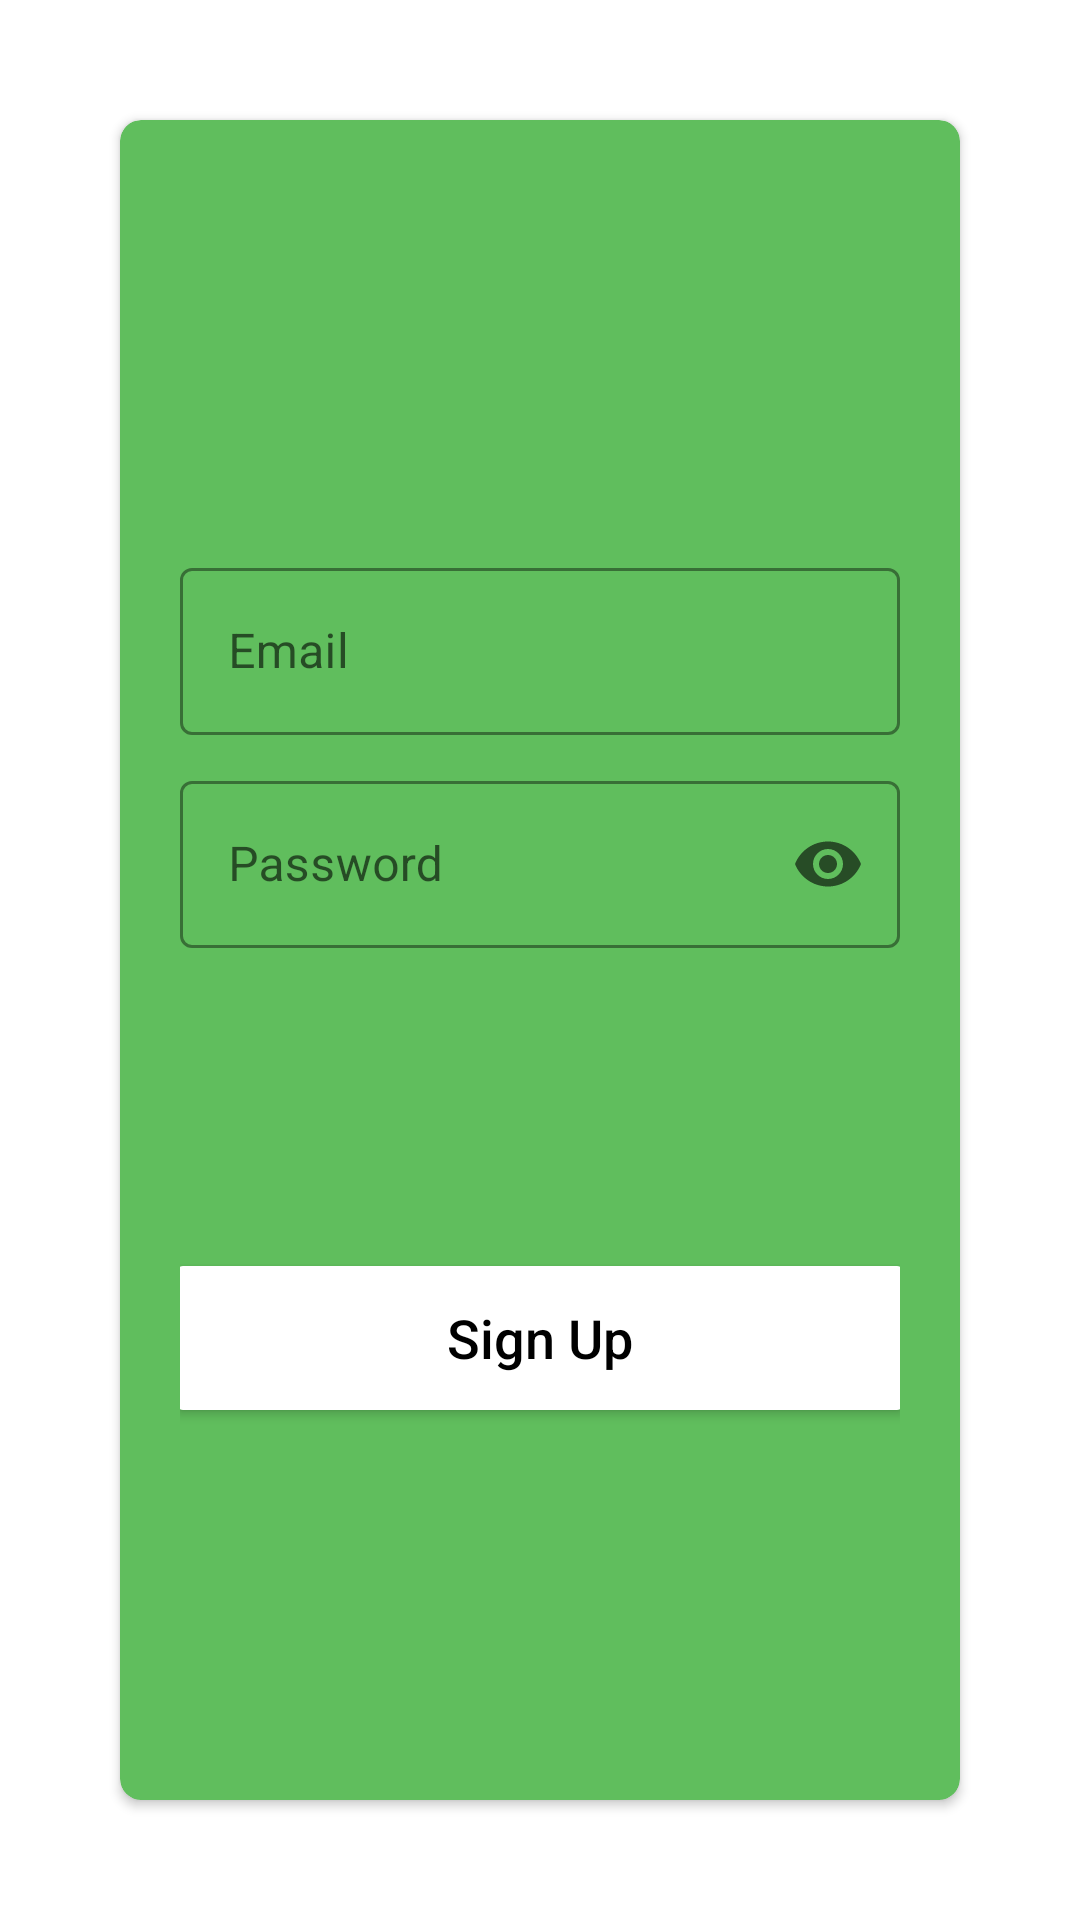

Produce the Android XML layout that renders to this screen, including the resource entries it uses.
<!-- AndroidManifest.xml: activity theme SignUpTheme -->
<!-- res/layout/activity_sign_up.xml -->
<?xml version="1.0" encoding="utf-8"?>
<layout xmlns:tools="http://schemas.android.com/tools"
    xmlns:android="http://schemas.android.com/apk/res/android"
    xmlns:app="http://schemas.android.com/apk/res-auto">
<androidx.constraintlayout.widget.ConstraintLayout
    android:layout_width="match_parent"
    android:layout_height="match_parent"
    tools:context=".SignUpActivity">

    <androidx.cardview.widget.CardView
        android:layout_width="match_parent"
        android:layout_height="match_parent"
        android:backgroundTint="@color/on_boarding_green"
        app:cardCornerRadius="7dp"
        android:layout_margin="40dp">

        <LinearLayout
            android:layout_width="match_parent"
            android:layout_height="match_parent"
            android:orientation="vertical"
            android:gravity="center"
            android:layout_margin="20dp"
            app:layout_constraintEnd_toEndOf="parent"
            app:layout_constraintStart_toStartOf="parent">

            <com.google.android.material.textfield.TextInputLayout
                android:layout_width="match_parent"
                android:layout_height="wrap_content"
                android:layout_marginTop="20dp"
                app:boxStrokeColor="@color/black"
                app:hintTextColor="@color/black"
                app:startIconDrawable="@drawable/mail_icon"
                style="@style/Widget.MaterialComponents.TextInputLayout.OutlinedBox">

                <com.google.android.material.textfield.TextInputEditText
                    android:id="@+id/editTextSignUpEmail"
                    android:layout_width="match_parent"
                    android:layout_height="wrap_content"
                    android:textColorHint="@color/black"
                    android:textColor="@color/black"
                    android:inputType="textEmailAddress"
                    android:textCursorDrawable="@null"
                    android:hint="Email" />
            </com.google.android.material.textfield.TextInputLayout>

            <com.google.android.material.textfield.TextInputLayout
                android:layout_width="match_parent"
                android:layout_height="wrap_content"
                app:boxStrokeColor="@color/black"
                app:hintTextColor="@color/black"
                app:startIconDrawable="@drawable/ic_baseline_lock_24"
                style="@style/Widget.MaterialComponents.TextInputLayout.OutlinedBox"
                app:endIconMode="password_toggle"
                android:layout_marginTop="10dp">

                <com.google.android.material.textfield.TextInputEditText
                    android:id="@+id/editTextSignUpPass"
                    android:layout_width="match_parent"
                    android:layout_height="wrap_content"
                    android:textColorHint="@color/black"
                    android:textColor="@color/black"
                    android:inputType="textPassword"
                    android:textCursorDrawable="@null"
                    android:hint="Password" />

            </com.google.android.material.textfield.TextInputLayout>

            <Button
                android:id="@+id/btnSignUp"
                android:layout_width="250dp"
                android:layout_height="60dp"
                android:layout_marginTop="100dp"
                android:textColor="@color/black"
                android:textSize="18sp"
                android:textAllCaps="false"
                android:backgroundTint="@color/white"
                android:text="Sign Up" />

        </LinearLayout>


    </androidx.cardview.widget.CardView>

    <ProgressBar
        android:id="@+id/progressBarSignUp"
        android:layout_width="wrap_content"
        android:layout_height="wrap_content"
        android:layout_centerInParent="true"
        android:indeterminate="true"
        tools:ignore="MissingConstraints" />

</androidx.constraintlayout.widget.ConstraintLayout>
</layout>
<!-- resources referenced by this layout -->
<resources>
  <color name="black">#FF000000</color>
  <color name="on_boarding_green">#60BE5D</color>
  <color name="white">#FFFFFFFF</color>
  <style name="SignUpTheme" parent="Theme.MaterialComponents.DayNight.DarkActionBar">
          
          <item name="colorPrimary">@color/on_boarding_green_color</item>
          <item name="colorPrimaryVariant">@color/on_boarding_green_color</item>
          <item name="colorOnPrimary">@color/white</item>
          
          <item name="colorSecondary">@color/teal_200</item>
          <item name="colorSecondaryVariant">@color/teal_700</item>
          <item name="colorOnSecondary">@color/black</item>
          
          <item name="android:statusBarColor">?attr/colorPrimaryVariant</item>
          
      </style>
  <color name="on_boarding_green_color">#48A145</color>
  <color name="teal_200">#FF03DAC5</color>
  <color name="teal_700">#FF018786</color>
</resources>
